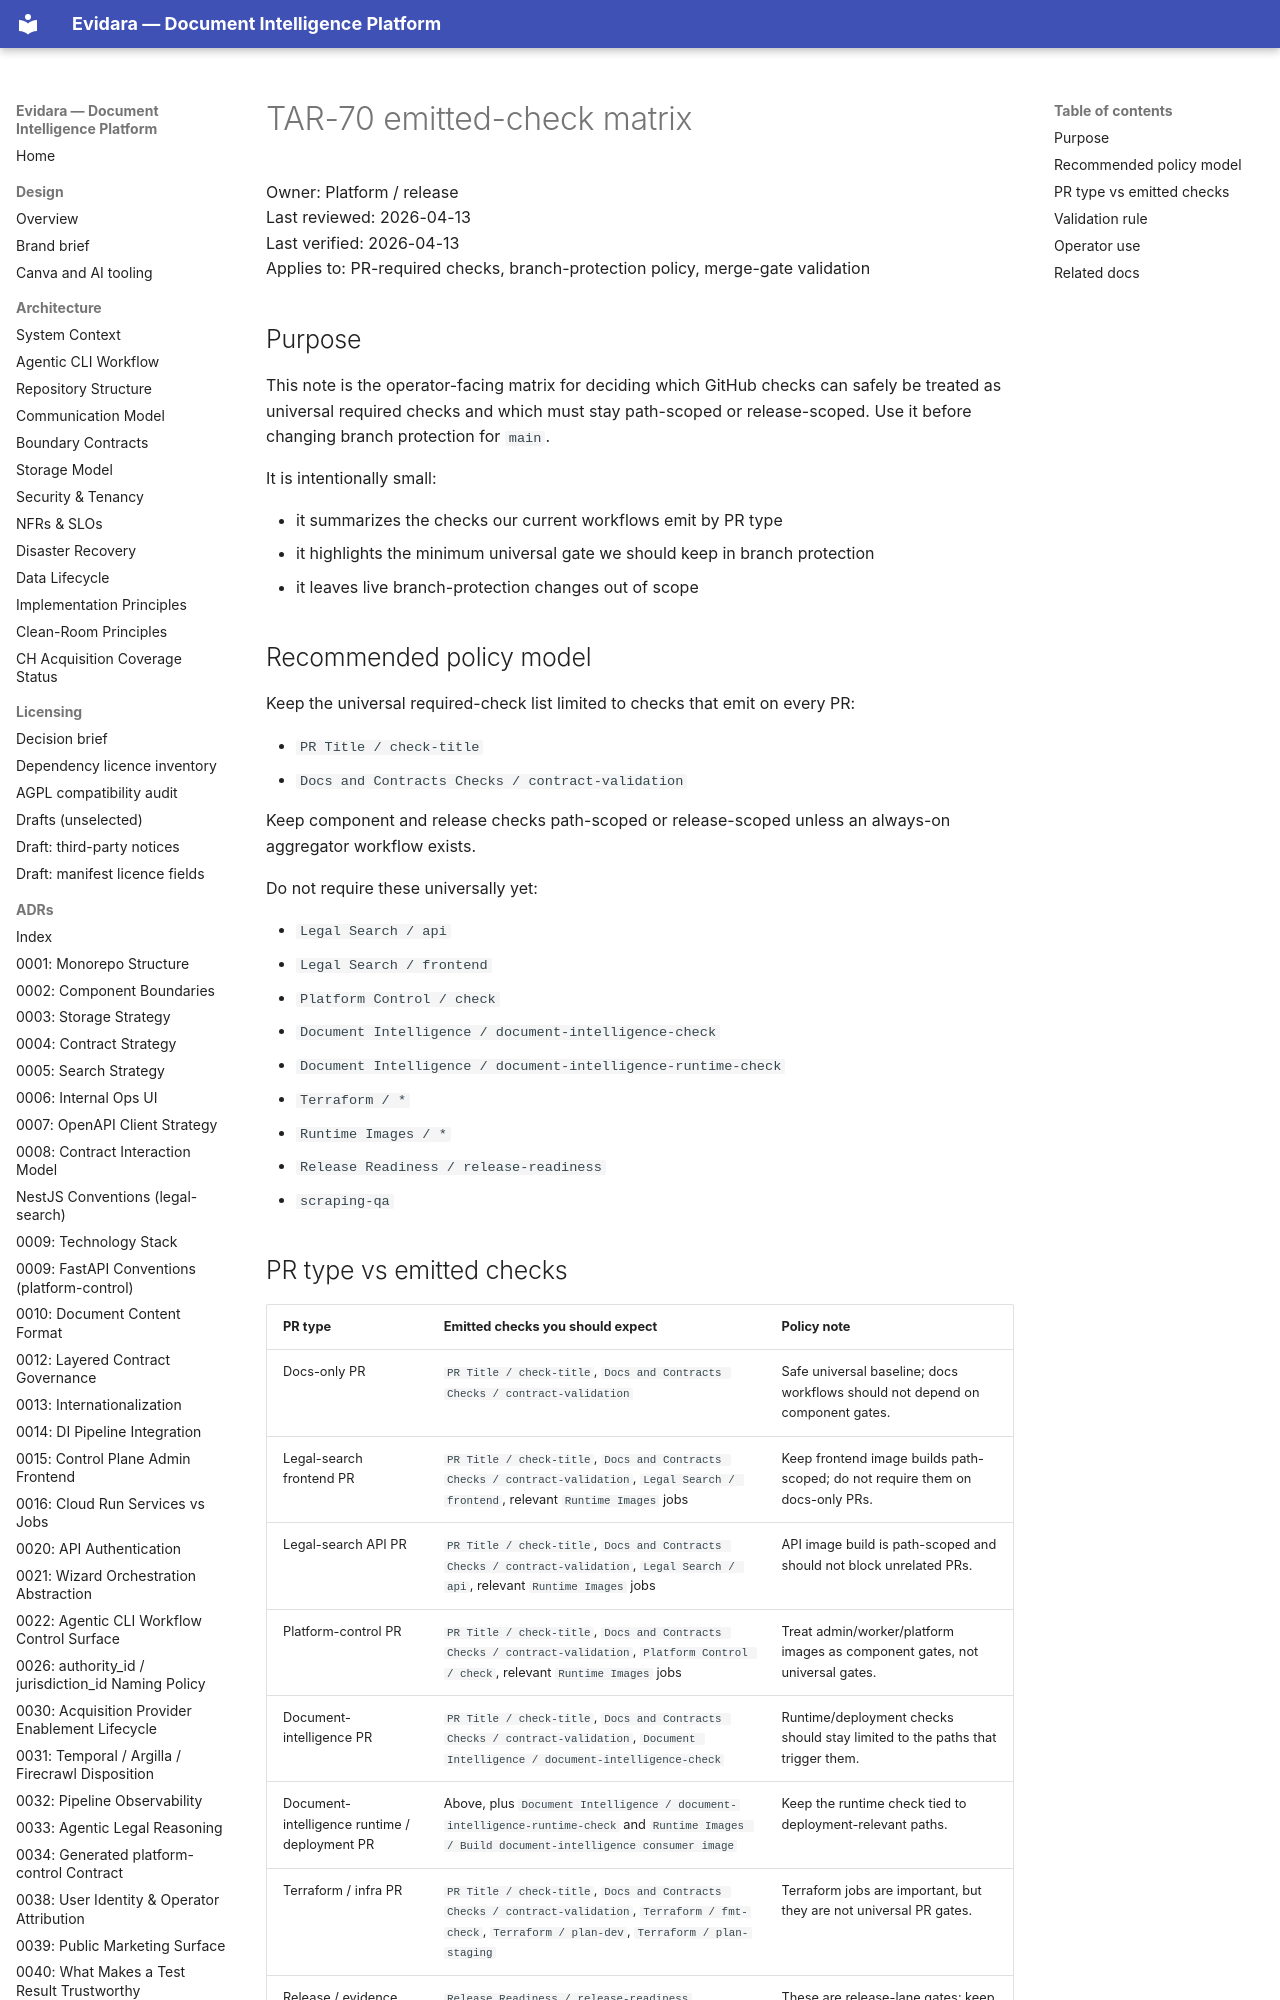

repository: philipplukas/evidara · page: runbooks/tar-70-emitted-check-matrix/index.html · generator: mkdocs

# TAR-70 emitted-check matrix

Owner: Platform / release  
Last reviewed: 2026-04-13  
Last verified: 2026-04-13  
Applies to: PR-required checks, branch-protection policy, merge-gate validation

## Purpose

This note is the operator-facing matrix for deciding which GitHub checks can safely be
treated as universal required checks and which must stay path-scoped or release-scoped.
Use it before changing branch protection for `main`.

It is intentionally small:

- it summarizes the checks our current workflows emit by PR type
- it highlights the minimum universal gate we should keep in branch protection
- it leaves live branch-protection changes out of scope

## Recommended policy model

Keep the universal required-check list limited to checks that emit on every PR:

- `PR Title / check-title`
- `Docs and Contracts Checks / contract-validation`

Keep component and release checks path-scoped or release-scoped unless an
always-on aggregator workflow exists.

Do not require these universally yet:

- `Legal Search / api`
- `Legal Search / frontend`
- `Platform Control / check`
- `Document Intelligence / document-intelligence-check`
- `Document Intelligence / document-intelligence-runtime-check`
- `Terraform / *`
- `Runtime Images / *`
- `Release Readiness / release-readiness`
- `scraping-qa`
